Run: headless pygame with SDL's dummy video driver; simulated clock (each Clock.tick advances the game by its frame time, no real sleeping); random seed 0; keys injected as events and as key.get_pressed() state; no mouse input.
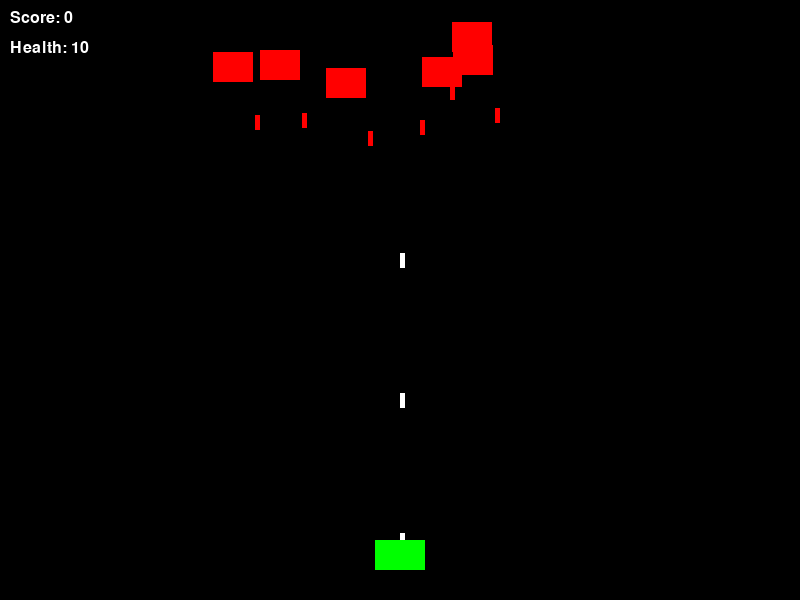
Frame 1 of 4 · flips 1–60 · no input
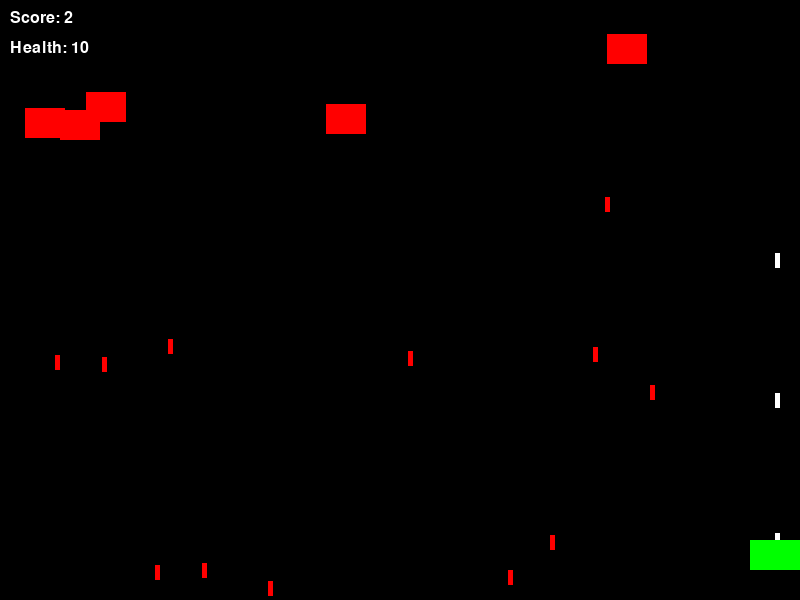
Frame 2 of 4 · flips 61–180 · tapped SPACE, RETURN · held RIGHT (→), D
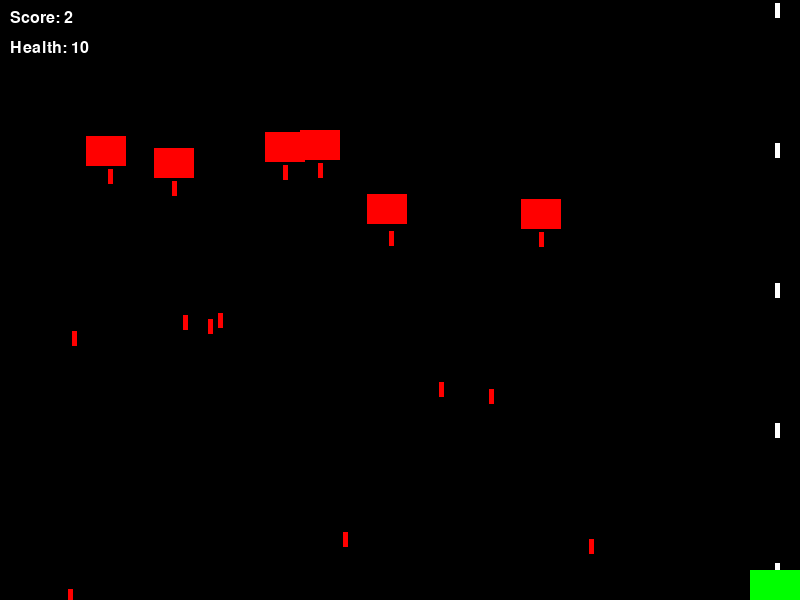
Frame 3 of 4 · flips 181–300 · held DOWN (↓), S
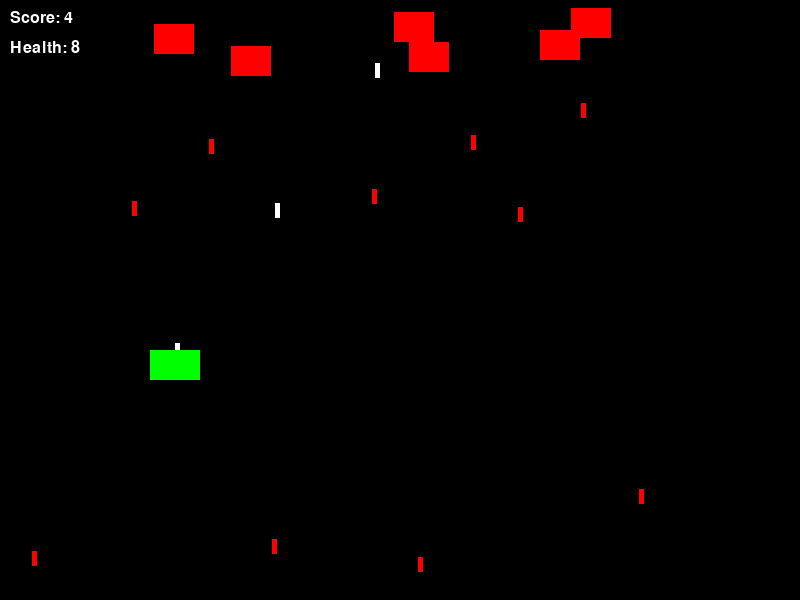
Frame 4 of 4 · flips 301–420 · held LEFT (←), A, UP (↑), W

The pygame program that drew these frames:

import pygame
import random
import sys

# Initialize Pygame
pygame.init()

# Screen dimensions
SCREEN_WIDTH = 800
SCREEN_HEIGHT = 600

# Colors
BLACK = (0, 0, 0)
WHITE = (255, 255, 255)
RED = (255, 0, 0)
GREEN = (0, 255, 0)

# Setup the screen
screen = pygame.display.set_mode((SCREEN_WIDTH, SCREEN_HEIGHT))
pygame.display.set_caption("Space Invaders")

# Clock for controlling frame rate
clock = pygame.time.Clock()

# Player settings
PLAYER_WIDTH = 50
PLAYER_HEIGHT = 30

# Enemy settings
ENEMY_WIDTH = 40
ENEMY_HEIGHT = 30
enemy_speed = 2
enemies = [
    [random.randint(0, SCREEN_WIDTH - ENEMY_WIDTH), random.randint(-100, -40)]
    for _ in range(6)
]

# Initialize random movement deltas for enemies
enemy_deltas = [[random.choice([-1, 1]), random.choice([1])] for _ in range(len(enemies))]

# Bullet settings
BULLET_WIDTH = 5
BULLET_HEIGHT = 15
bullets = []
bullet_speed = -7
bullet_timer = 0  # Timer to control automatic bullet firing

# Enemy bullet settings
ENEMY_BULLET_WIDTH = 5
ENEMY_BULLET_HEIGHT = 15
enemy_bullets = []
enemy_bullet_speed = 5
enemy_shoot_timer = 0  # Timer for controlling enemy firing rate

# Score
score = 0
font = pygame.font.SysFont("Arial", 24)


class CyberSafe:
    def __init__(self, x, y, health=10):
        self.x = x
        self.y = y
        self.health = health
        self.speed = 5

    def move(self, keys):
        if keys[pygame.K_LEFT] and self.x > 0:
            self.x -= self.speed
        if keys[pygame.K_RIGHT] and self.x < SCREEN_WIDTH - PLAYER_WIDTH:
            self.x += self.speed
        if keys[pygame.K_UP] and self.y > 0:
            self.y -= self.speed
        if keys[pygame.K_DOWN] and self.y < SCREEN_HEIGHT - PLAYER_HEIGHT:
            self.y += self.speed
        if self.y < 350:
            self.y = 350

    def draw(self):
        pygame.draw.rect(screen, GREEN, (self.x, self.y, PLAYER_WIDTH, PLAYER_HEIGHT))

    def take_damage(self):
        self.health -= 1
        if self.health <= 0:
            print("Game Over!")
            pygame.quit()
            sys.exit()


def draw_enemy(x, y):
    pygame.draw.rect(screen, RED, (x, y, ENEMY_WIDTH, ENEMY_HEIGHT))


def draw_bullet(x, y):
    pygame.draw.rect(screen, WHITE, (x, y, BULLET_WIDTH, BULLET_HEIGHT))


def draw_enemy_bullet(x, y):
    pygame.draw.rect(screen, RED, (x, y, ENEMY_BULLET_WIDTH, ENEMY_BULLET_HEIGHT))


def show_score_and_health(score, health):
    score_text = font.render(f"Score: {score}", True, WHITE)
    health_text = font.render(f"Health: {health}", True, WHITE)
    screen.blit(score_text, (10, 10))
    screen.blit(health_text, (10, 40))


def pause_menu():
    """Displays a pause menu and waits for user input."""
    paused = True
    while paused:
        screen.fill(BLACK)
        pause_text = font.render("Paused", True, WHITE)
        resume_text = font.render("Press R to Resume", True, WHITE)
        quit_text = font.render("Press Q to Quit", True, WHITE)

        screen.blit(pause_text, (SCREEN_WIDTH // 2 - pause_text.get_width() // 2, 200))
        screen.blit(resume_text, (SCREEN_WIDTH // 2 - resume_text.get_width() // 2, 300))
        screen.blit(quit_text, (SCREEN_WIDTH // 2 - quit_text.get_width() // 2, 350))

        pygame.display.flip()

        for event in pygame.event.get():
            if event.type == pygame.QUIT:
                pygame.quit()
                sys.exit()
            if event.type == pygame.KEYDOWN:
                if event.key == pygame.K_r:  # Resume
                    paused = False
                elif event.key == pygame.K_q:  # Quit
                    pygame.quit()
                    sys.exit()


def main():
    global bullets, enemy_bullets, enemies, score, bullet_timer, enemy_shoot_timer

    # Create player object
    player = CyberSafe(SCREEN_WIDTH // 2 - PLAYER_WIDTH // 2, SCREEN_HEIGHT - 60)

    running = True
    while running:
        screen.fill(BLACK)
        for event in pygame.event.get():
            if event.type == pygame.QUIT:
                pygame.quit()
                sys.exit()

        # Handle pause menu
        keys = pygame.key.get_pressed()
        if keys[pygame.K_ESCAPE]:
            pause_menu()

        # Player movement
        player.move(keys)

        # Automatic shooting
        bullet_timer += 1
        if bullet_timer >= 20:
            bullets.append([player.x + PLAYER_WIDTH // 2, player.y])
            bullet_timer = 0

        # Update bullets
        bullets = [[x, y + bullet_speed] for x, y in bullets if y + bullet_speed > 0]
        for bullet in bullets:
            draw_bullet(bullet[0], bullet[1])

        # Enemy shooting
        enemy_shoot_timer += 1
        if enemy_shoot_timer >= 50:
            for enemy in enemies:
                enemy_bullets.append([enemy[0] + ENEMY_WIDTH // 2, enemy[1] + ENEMY_HEIGHT])
            enemy_shoot_timer = 0

        # Update enemy bullets
        enemy_bullets = [[x, y + enemy_bullet_speed] for x, y in enemy_bullets if y < SCREEN_HEIGHT]
        for enemy_bullet in enemy_bullets:
            draw_enemy_bullet(enemy_bullet[0], enemy_bullet[1])

        # Check for collisions with the player
        for enemy_bullet in enemy_bullets:
            if (
                player.x < enemy_bullet[0] < player.x + PLAYER_WIDTH
                and player.y < enemy_bullet[1] < player.y + PLAYER_HEIGHT
            ):
                enemy_bullets.remove(enemy_bullet)
                player.take_damage()

        # Update enemies
        for i, enemy in enumerate(enemies):
            if enemy[1] < 0:
                enemy[1] += 2
            else:
                enemy[0] += enemy_deltas[i][0] * enemy_speed
                enemy[1] += enemy_deltas[i][1] * enemy_speed

                # Bounce off vertical bounds (y=0 to y=200)
                if enemy[1] >= 200:
                    enemy[1] = 200
                    enemy_deltas[i][1] *= -1
                elif enemy[1] <= 0:
                    enemy[1] = 0
                    enemy_deltas[i][1] *= -1

                # Bounce off horizontal bounds
                if enemy[0] <= 0 or enemy[0] >= SCREEN_WIDTH - ENEMY_WIDTH:
                    enemy_deltas[i][0] *= -1

            draw_enemy(enemy[0], enemy[1])

        # Check collisions
        for bullet in bullets:
            for enemy in enemies:
                if (
                    enemy[0] < bullet[0] < enemy[0] + ENEMY_WIDTH
                    and enemy[1] < bullet[1] < enemy[1] + ENEMY_HEIGHT
                ):
                    bullets.remove(bullet)
                    enemies.remove(enemy)
                    enemies.append(
                        [random.randint(0, SCREEN_WIDTH - ENEMY_WIDTH), random.randint(-100, -40)]
                    )
                    enemy_deltas.append([random.choice([-1, 1]), random.choice([1])])
                    score += 1
                    break

        # Draw player
        player.draw()

        # Draw score and health
        show_score_and_health(score, player.health)

        # Update display
        pygame.display.flip()

        # Cap the frame rate
        clock.tick(60)


if __name__ == "__main__":
    main()
